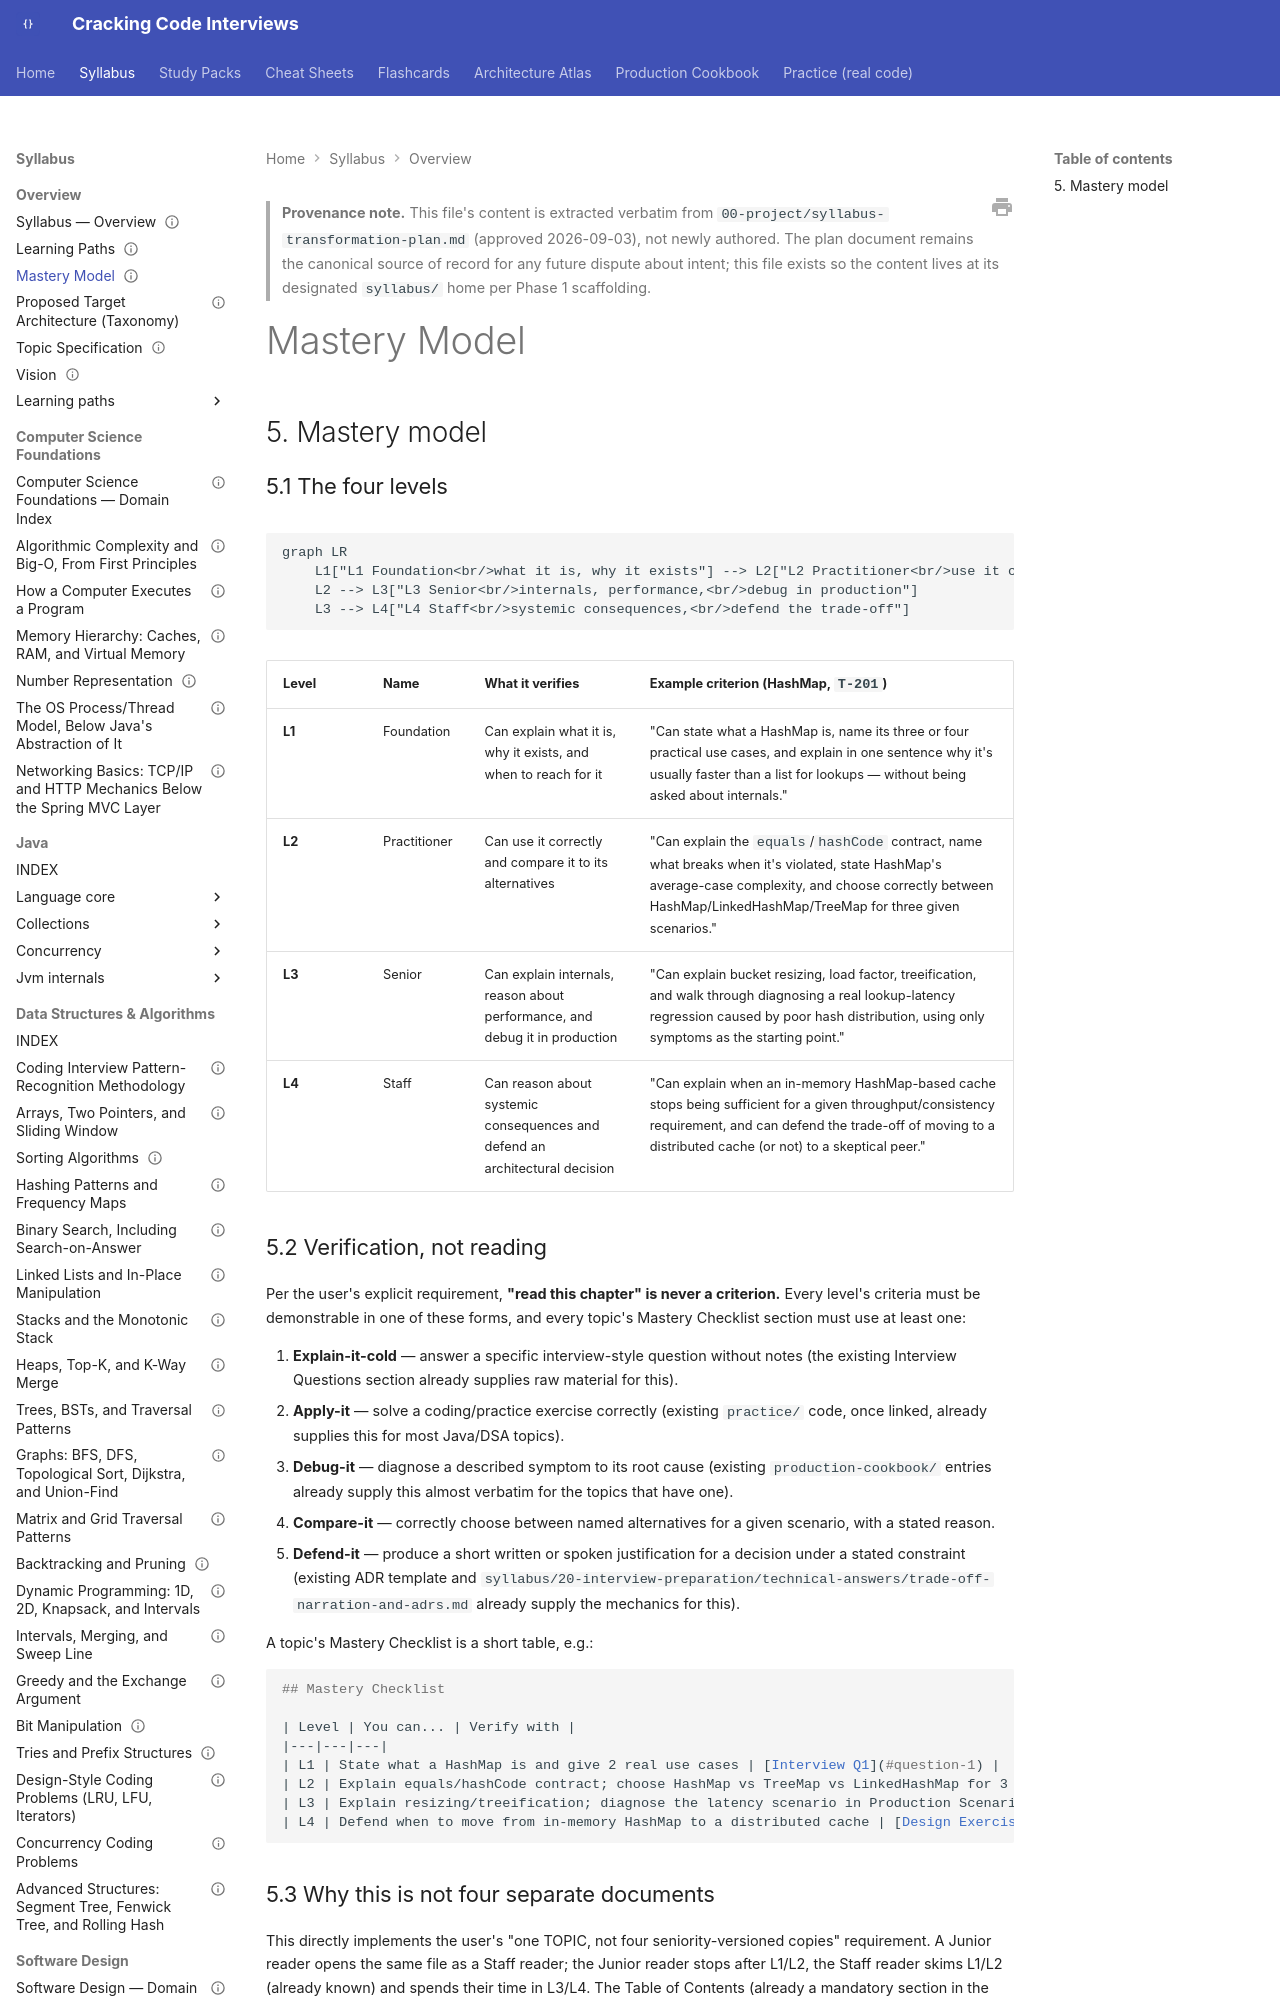

repository: JuanMelendres/cracking-code-interviews · page: syllabus/00-overview/mastery-model/index.html · generator: mkdocs

---
title: "Mastery Model"
document_type: syllabus-overview
status: extracted from the approved Syllabus Transformation Plan — Phase 1 scaffolding
last_updated: 2026-09-09
source: 00-project/syllabus-transformation-plan.md
---

> **Provenance note.** This file's content is extracted verbatim from `00-project/syllabus-transformation-plan.md` (approved 2026-09-03), not newly authored. The plan document remains the canonical source of record for any future dispute about intent; this file exists so the content lives at its designated `syllabus/` home per Phase 1 scaffolding.

# Mastery Model

## 5. Mastery model
